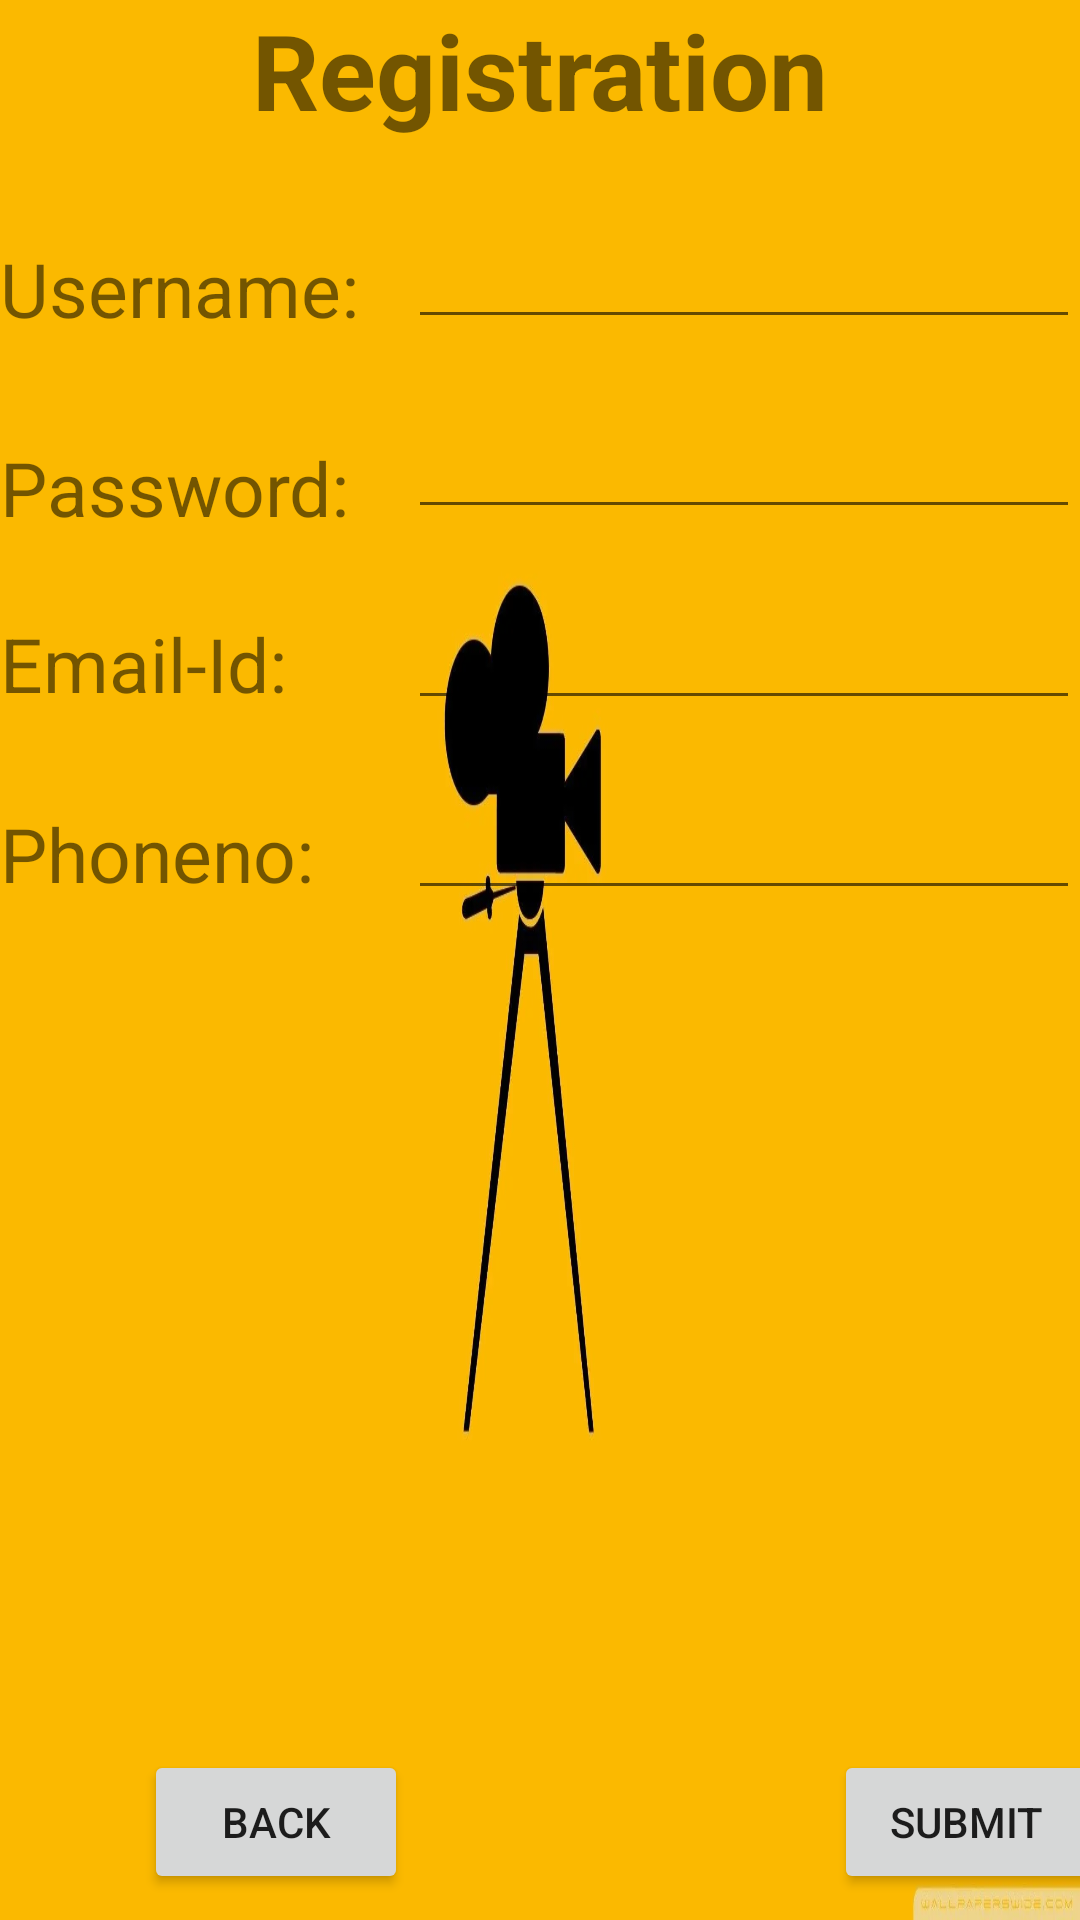

Here is an Android app screen rendered from its layout file. Give the layout XML and the strings, colors and styles it references.
<!-- AndroidManifest.xml: application theme Theme.AndroidStart1 -->
<!-- res/layout/activity_register.xml -->
<?xml version="1.0" encoding="utf-8"?>
<TableLayout xmlns:android="http://schemas.android.com/apk/res/android"
    xmlns:app="http://schemas.android.com/apk/res-auto"
    xmlns:tools="http://schemas.android.com/tools"
    android:layout_width="match_parent"
    android:layout_height="match_parent"
    tools:context=".Register"
    android:background="@drawable/web">

    <TextView
        android:layout_width="match_parent"
        android:layout_height="wrap_content"
        android:text="Registration"
        android:textSize="35dp"
        android:textStyle="bold"
        android:id="@+id/tv4"
        android:gravity="center_horizontal" />

    <TableRow>
    <TextView
        android:layout_width="wrap_content"
        android:layout_height="wrap_content"
        android:text="Username:"
        android:textSize="25dp"
        android:id="@+id/tv5"
        android:layout_marginTop="30dp"/>

        <EditText
            android:layout_height="wrap_content"
            android:layout_width="wrap_content"
            android:layout_weight="1"
            android:inputType="text"
            android:id="@+id/ed3"
            android:layout_marginTop="25dp"/>
    </TableRow>

    <TableRow>
        <TextView
            android:layout_width="wrap_content"
            android:layout_height="wrap_content"
            android:text="Password:"
            android:textSize="25dp"
            android:id="@+id/tv6"
            android:layout_marginTop="30dp"/>

        <EditText
            android:layout_height="wrap_content"
            android:layout_width="wrap_content"
            android:layout_weight="1"
            android:inputType="text"
            android:id="@+id/ed4"
            android:layout_marginTop="22dp"/>
    </TableRow>

    <TableRow>
        <TextView
            android:layout_width="50dp"
            android:layout_height="wrap_content"
            android:text="Email-Id:"
            android:textSize="25dp"
            android:id="@+id/tv7"
            android:layout_marginTop="25dp"/>

        <EditText
            android:layout_height="wrap_content"
            android:layout_width="wrap_content"
            android:layout_weight="1"
            android:inputType="text"
            android:id="@+id/ed5"
            android:layout_marginTop="22dp"/>
    </TableRow>

    <TableRow>
        <TextView
            android:layout_width="wrap_content"
            android:layout_height="wrap_content"
            android:text="Phoneno:"
            android:textSize="25dp"
            android:id="@+id/tv8"
            android:layout_marginTop="25dp"/>

        <EditText
            android:layout_height="wrap_content"
            android:layout_width="wrap_content"
            android:layout_weight="1"
            android:inputType="text"
            android:id="@+id/ed6"
            android:layout_marginTop="22dp"/>
    </TableRow>

    <TableRow>
        <Button
            android:layout_width="wrap_content"
            android:layout_height="wrap_content"
            android:text="Back"
            android:id="@+id/bt5"
            android:layout_weight="-2"
            android:layout_marginTop="280dp"
            android:layout_marginLeft="48dp"/>

        <Button
            android:layout_width="wrap_content"
            android:layout_height="wrap_content"
            android:text="Submit"
            android:id="@+id/bt6"
            android:layout_weight="2"
            android:layout_marginTop="280dp"
            android:layout_marginLeft="142dp"/>
    </TableRow>

</TableLayout>
<!-- resources referenced by this layout -->
<resources>
  <!-- drawable web: webp bitmap (drawable-v24, 20934 bytes) -->
  <style name="Theme.AndroidStart1" parent="Theme.MaterialComponents.DayNight.DarkActionBar">
          
          <item name="colorPrimary">@color/purple_500</item>
          <item name="colorPrimaryVariant">@color/purple_700</item>
          <item name="colorOnPrimary">@color/white</item>
          
          <item name="colorSecondary">@color/teal_200</item>
          <item name="colorSecondaryVariant">@color/teal_700</item>
          <item name="colorOnSecondary">@color/black</item>
          
          <item name="android:statusBarColor">?attr/colorPrimaryVariant</item>
          
      </style>
  <!-- not gathered from this repository: default colours our renderer supplied (Android Studio template values) -->
  <color name="purple_500">#FF6200EE</color>
  <color name="purple_700">#FF3700B3</color>
  <color name="teal_200">#FF03DAC5</color>
  <color name="teal_700">#FF018786</color>
  <color name="black">#FF000000</color>
  <color name="white">#FFFFFFFF</color>
</resources>
